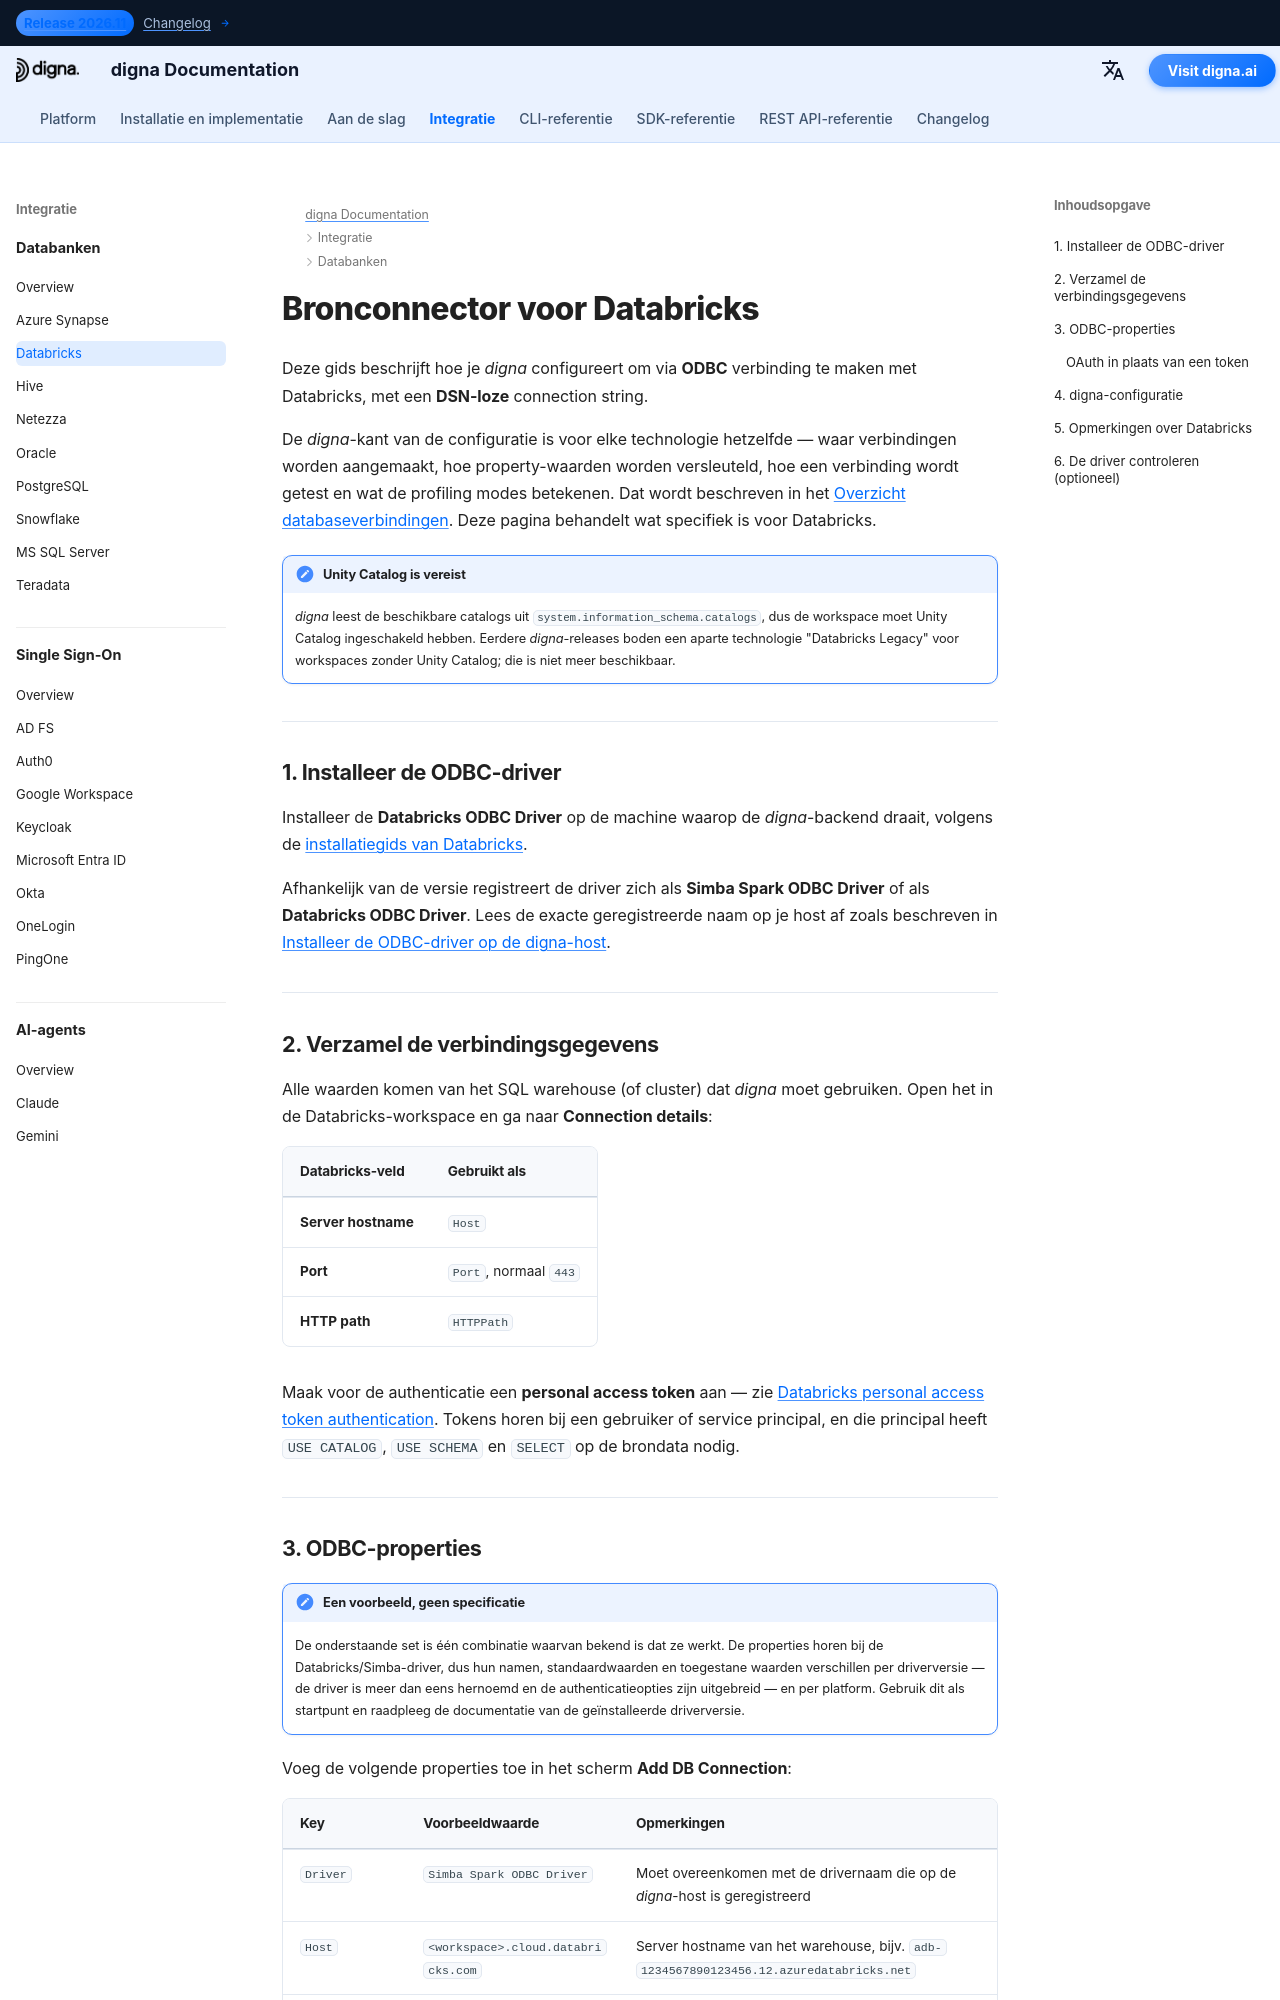

repository: dignaai/digna-docs · page: nl/databases/databricks_connector_guide/index.html · generator: mkdocs

---
title: Databricks-connector – Database-integratie | digna Documentatie
description: Configureer digna om via ODBC met een DSN-loze connection string verbinding te maken met Databricks met Unity Catalog. Behandelt de Databricks ODBC-driver, personal access tokens, het HTTP-pad en de verbindingsinstellingen aan de kant van digna.
image: /assets/logo_square.png
---

# Bronconnector voor Databricks

Deze gids beschrijft hoe je *digna* configureert om via **ODBC** verbinding te maken met
Databricks, met een **DSN-loze** connection string.

De *digna*-kant van de configuratie is voor elke technologie hetzelfde — waar verbindingen worden
aangemaakt, hoe property-waarden worden versleuteld, hoe een verbinding wordt getest en wat de
profiling modes betekenen. Dat wordt beschreven in het
[Overzicht databaseverbindingen](overview.md). Deze pagina behandelt wat specifiek is voor
Databricks.

!!! note "Unity Catalog is vereist"

    *digna* leest de beschikbare catalogs uit `system.information_schema.catalogs`, dus de
    workspace moet Unity Catalog ingeschakeld hebben. Eerdere *digna*-releases boden een aparte
    technologie "Databricks Legacy" voor workspaces zonder Unity Catalog; die is niet meer
    beschikbaar.

---

## 1. Installeer de ODBC-driver {: #1-install-the-odbc-driver }

Installeer de **Databricks ODBC Driver** op de machine waarop de *digna*-backend draait, volgens
de [installatiegids van Databricks](https://docs.databricks.com/aws/en/integrations/odbc/).

Afhankelijk van de versie registreert de driver zich als **Simba Spark ODBC Driver** of als
**Databricks ODBC Driver**. Lees de exacte geregistreerde naam op je host af zoals beschreven in
[Installeer de ODBC-driver op de digna-host](overview.md#install-the-driver).

---
